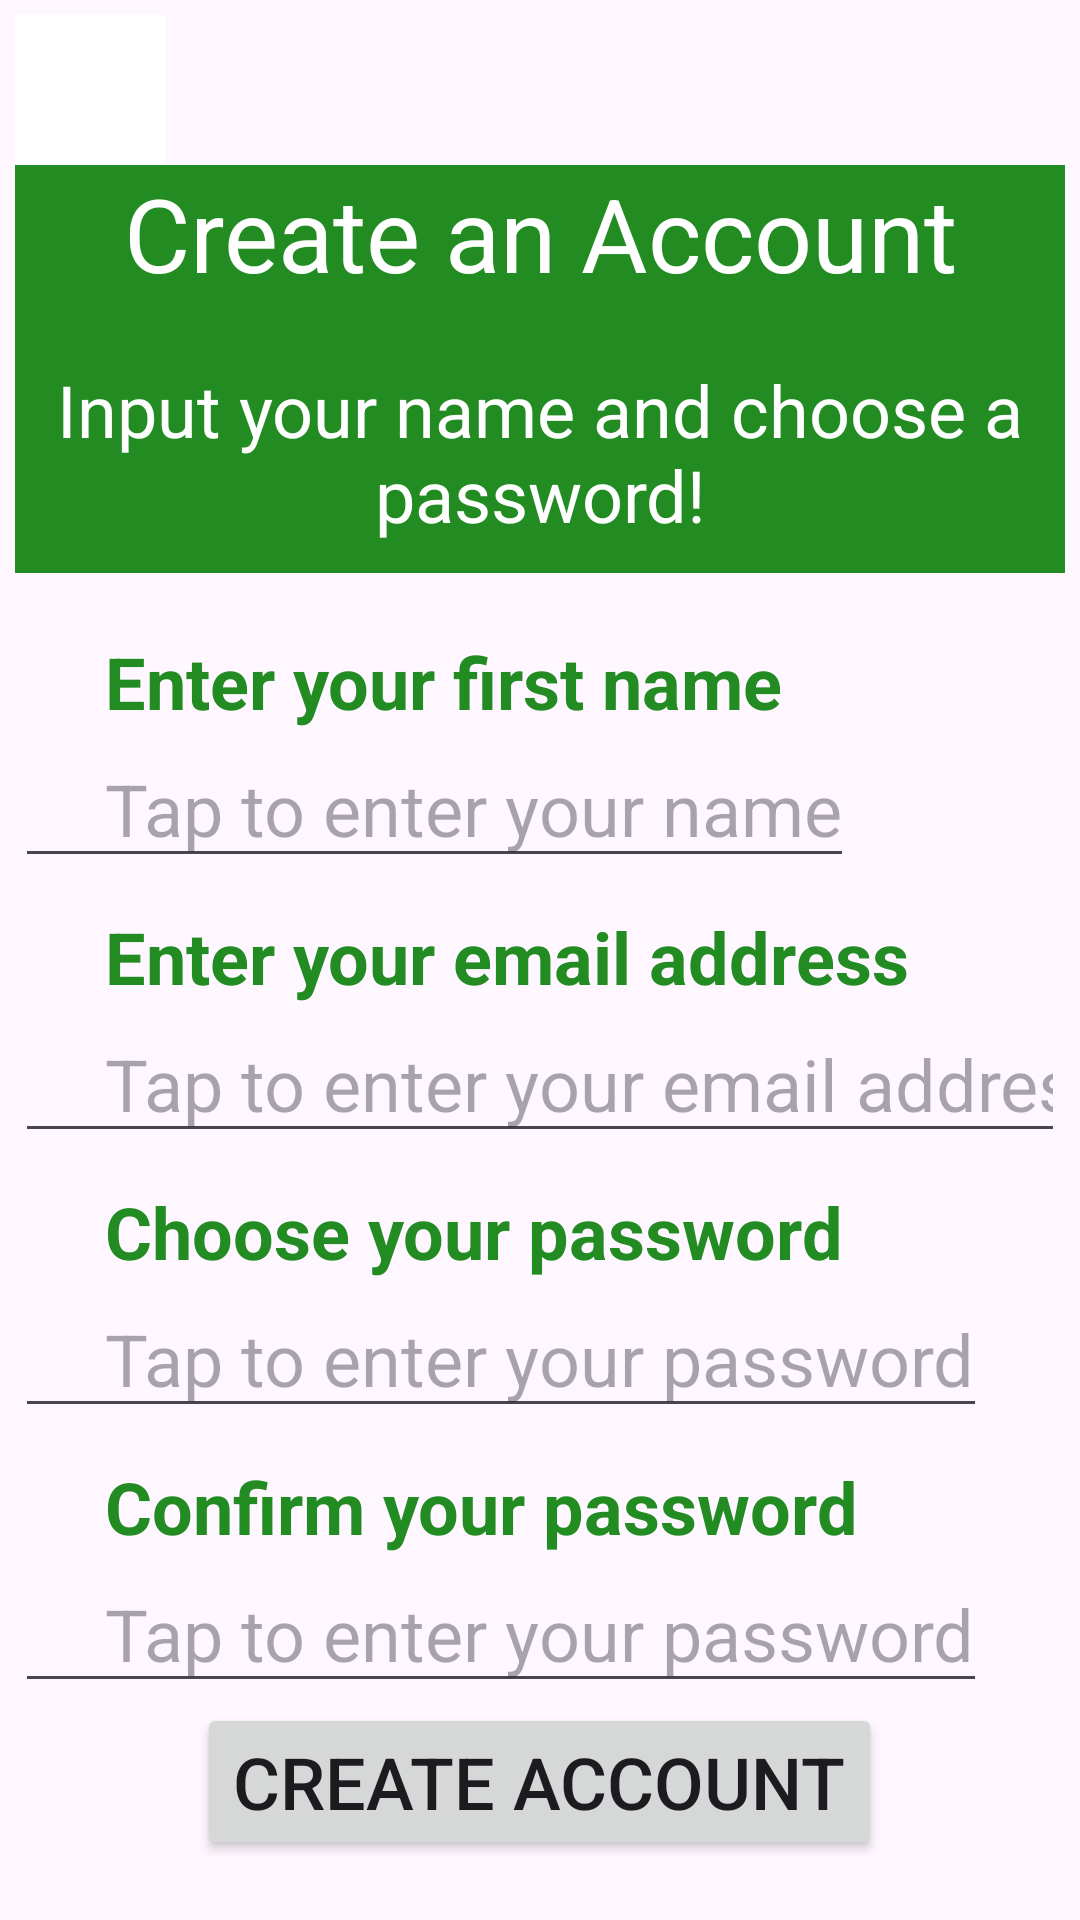

Layout XML and referenced resources for this Android screen:
<!-- AndroidManifest.xml: application theme Theme.Honour_Qui -->
<!-- res/layout/activity_signup.xml -->
<?xml version="1.0" encoding="utf-8"?>
<ScrollView xmlns:android="http://schemas.android.com/apk/res/android"
    android:layout_width="match_parent"
    android:layout_height="match_parent"
    xmlns:tools="http://schemas.android.com/tools"
    tools:context=".Signup">

    <LinearLayout
        android:layout_width="match_parent"
        android:layout_height="wrap_content"
        android:padding="5dp"
        android:orientation="vertical" >

        <ImageButton
            android:id="@+id/btnHome"
            android:layout_width="50dp"
            android:layout_height="50dp"
            android:background="@color/white"
            android:src="@drawable/home1" />

        <TextView
            android:layout_width="match_parent"
            android:layout_height="wrap_content"
            android:text="Create an Account"
            android:gravity="center"
            android:textSize="34sp"
            android:background="@color/ForestGreen"
            android:textColor="@color/white"
            android:paddingBottom="20dp"/>

        <TextView
            android:layout_width="match_parent"
            android:layout_height="wrap_content"
            android:text="Input your name and choose a password!"
            android:gravity="center"
            android:textSize="24sp"
            android:background="@color/ForestGreen"
            android:textColor="@color/white"
            android:paddingBottom="10dp"/>


        <TextView
            android:paddingTop="20dp"
            android:paddingLeft="30dp"
            android:layout_width="wrap_content"
            android:layout_height="wrap_content"
            android:id="@+id/usernameTv"
            android:textSize="24sp"
            android:textStyle="bold"
            android:text="Enter your first name"
            android:textColor="@color/ForestGreen"/>

        <EditText
            android:paddingLeft="30dp"
            android:textSize="24sp"
            android:layout_width="wrap_content"
            android:layout_height="wrap_content"
            android:id="@+id/nameEdit"
            android:inputType="text"
            android:hint="Tap to enter your name"/>

        <TextView
            android:paddingTop="10dp"
            android:paddingLeft="30dp"
            android:textStyle="bold"
            android:layout_width="wrap_content"
            android:layout_height="wrap_content"
            android:id="@+id/email"
            android:textSize="24sp"
            android:text="Enter your email address"
            android:textColor="@color/ForestGreen"/>

        <EditText
            android:paddingTop="10dp"
            android:paddingLeft="30dp"
            android:textSize="24sp"
            android:layout_width="wrap_content"
            android:layout_height="wrap_content"
            android:id="@+id/emailEdit"
            android:inputType="text"
            android:hint="Tap to enter your email address"/>


        <TextView
            android:paddingTop="10dp"
            android:paddingLeft="30dp"
            android:textStyle="bold"
            android:layout_width="wrap_content"
            android:layout_height="wrap_content"
            android:id="@+id/passwordTv"
            android:textSize="24sp"
            android:text="Choose your password"
            android:textColor="@color/ForestGreen"/>

        <EditText
            android:paddingTop="10dp"
            android:paddingLeft="30dp"
            android:textSize="24sp"
            android:layout_width="wrap_content"
            android:layout_height="wrap_content"
            android:id="@+id/passwordEdit"
            android:inputType="textPassword"
            android:hint="Tap to enter your password"/>

        <TextView
            android:paddingTop="10dp"
            android:paddingLeft="30dp"
            android:textStyle="bold"
            android:layout_width="wrap_content"
            android:layout_height="wrap_content"
            android:id="@+id/confirmPasswordTv"
            android:textSize="24sp"
            android:text="Confirm your password"
            android:textColor="@color/ForestGreen"/>

        <EditText
            android:paddingTop="10dp"
            android:paddingLeft="30dp"
            android:textSize="24sp"
            android:layout_width="wrap_content"
            android:layout_height="wrap_content"
            android:id="@+id/confirmPasswordEdit"
            android:inputType="textPassword"
            android:hint="Tap to enter your password"/>

        <Button
            android:layout_width="wrap_content"
            android:layout_height="wrap_content"
            android:layout_gravity="center"
            android:text="Create Account"
            android:textSize="24sp"
            android:id="@+id/btnSignUp"/>

    </LinearLayout>

</ScrollView>
<!-- resources referenced by this layout -->
<resources>
  <color name="ForestGreen">#228B22</color>
  <color name="white">#FFFFFFFF</color>
  <style name="Theme.Honour_Qui" parent="Base.Theme.Honour_Qui" />
  <style name="Base.Theme.Honour_Qui" parent="Theme.Material3.DayNight.NoActionBar">
          
          <item name="colorPrimary">@color/Green</item>
      </style>
  <color name="Green">#008000</color>
</resources>
